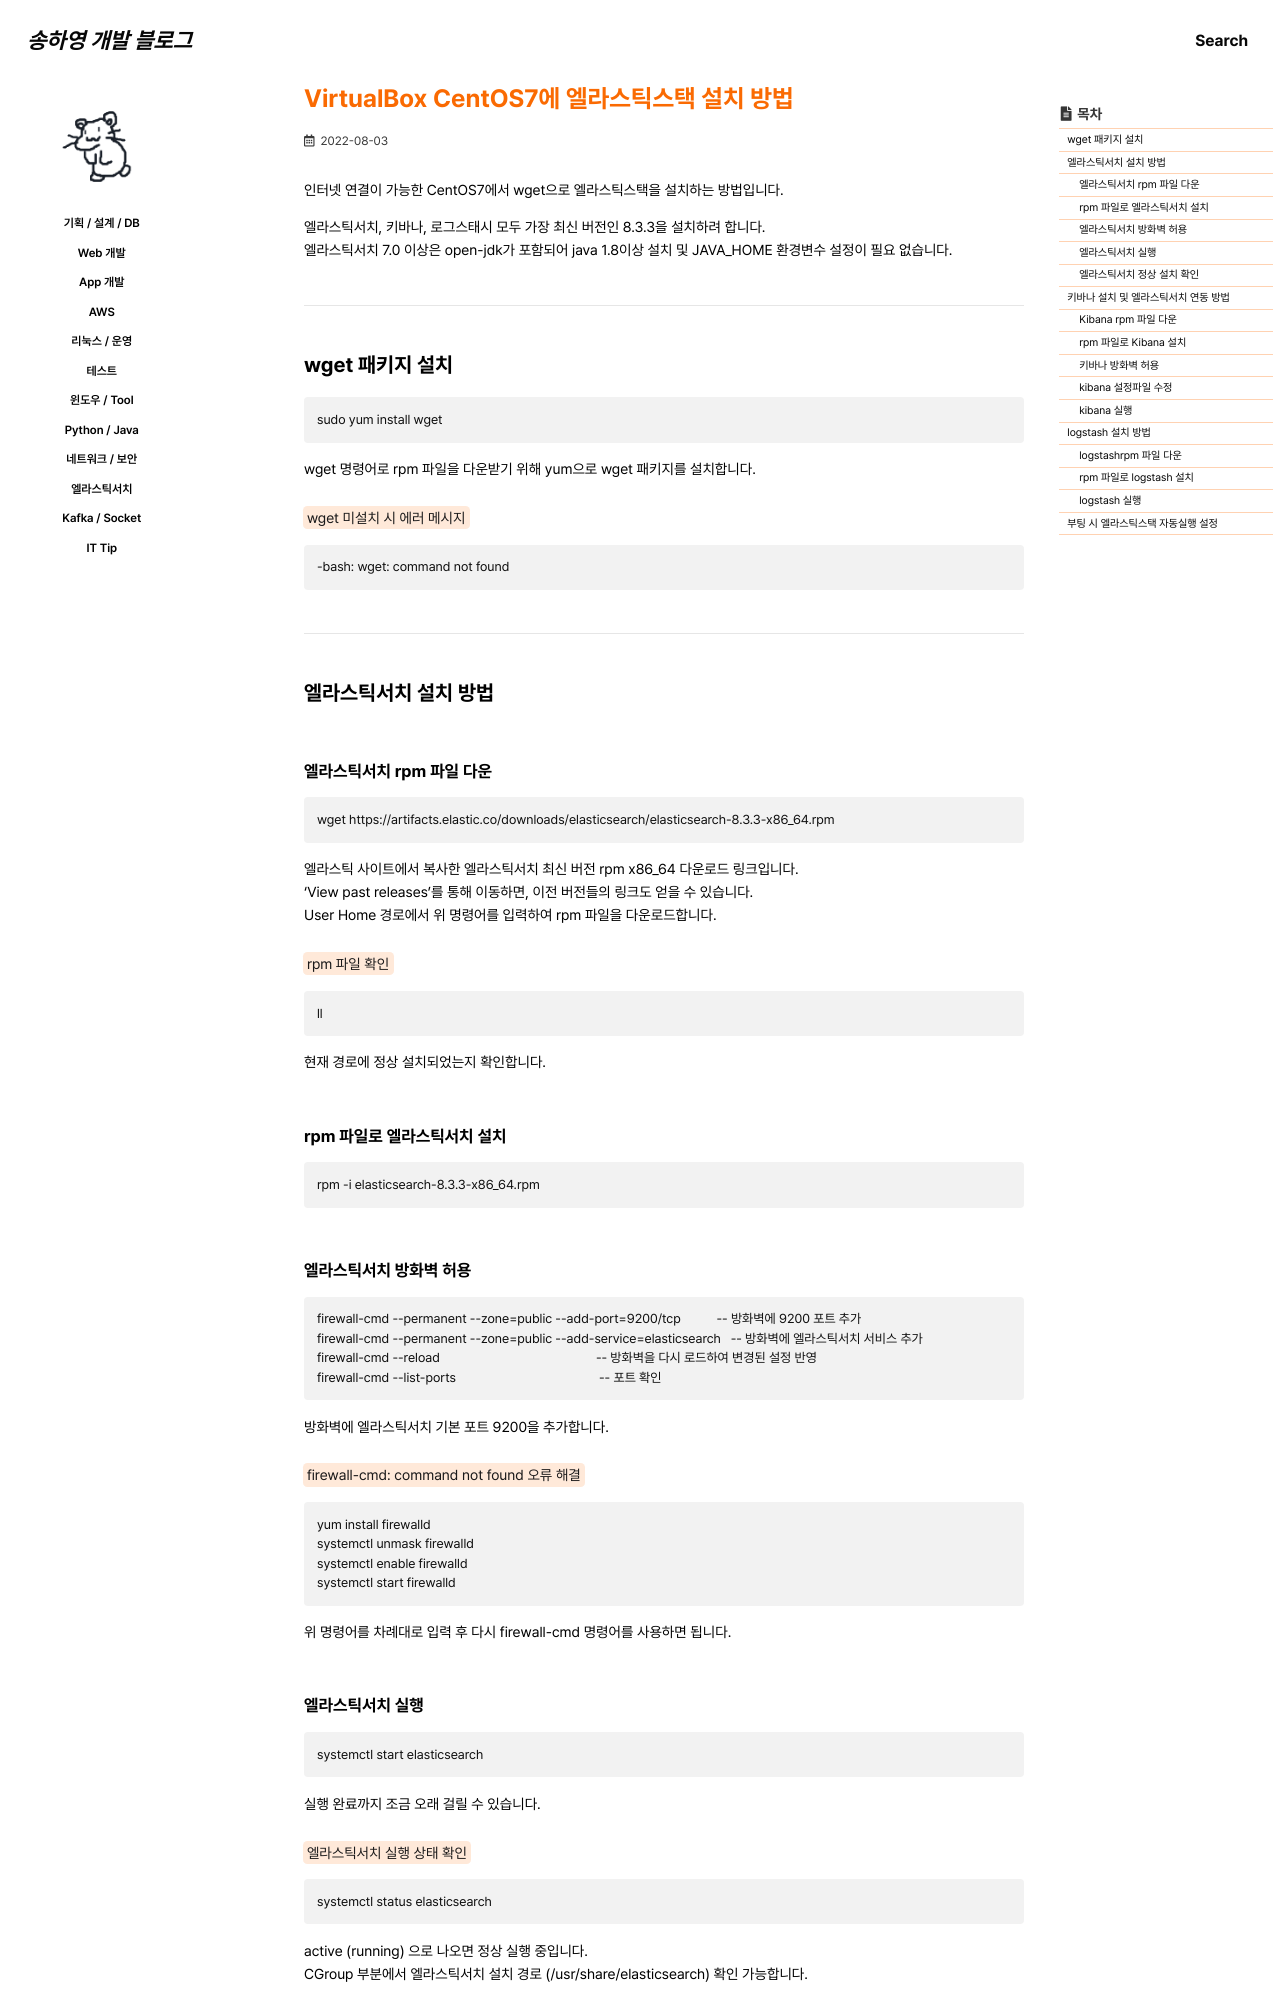

repository: 0songha0/0songha0.github.io · page: elk/2022-08-03-1.html · generator: jekyll

---
title: "VirtualBox CentOS7에 엘라스틱스택 설치 방법"
excerpt: ""

categories:
  - elk
tags:
  - []

permalink: /elk/2022-08-03-1

toc: true
toc_sticky: true

date: 2022-08-03
last_modified_at: 2022-08-03
---

인터넷 연결이 가능한 CentOS7에서 wget으로 엘라스틱스택을 설치하는 방법입니다.

엘라스틱서치, 키바나, 로그스태시 모두 가장 최신 버전인 8.3.3을 설치하려 합니다.  
엘라스틱서치 7.0 이상은 open-jdk가 포함되어 java 1.8이상 설치 및 JAVA_HOME 환경변수 설정이 필요 없습니다.

---

## wget 패키지 설치
```
sudo yum install wget
```
wget 명령어로 rpm 파일을 다운받기 위해 yum으로 wget 패키지를 설치합니다.

<mark>wget 미설치 시 에러 메시지</mark>
```
-bash: wget: command not found
```

---

## 엘라스틱서치 설치 방법

### 엘라스틱서치 rpm 파일 다운
```
wget https://artifacts.elastic.co/downloads/elasticsearch/elasticsearch-8.3.3-x86_64.rpm
```
엘라스틱 사이트에서 복사한 엘라스틱서치 최신 버전 rpm x86_64 다운로드 링크입니다.  
'View past releases'를 통해 이동하면, 이전 버전들의 링크도 얻을 수 있습니다.  
User Home 경로에서 위 명령어를 입력하여 rpm 파일을 다운로드합니다.

<mark>rpm 파일 확인</mark>
```
ll
```
현재 경로에 정상 설치되었는지 확인합니다.

### rpm 파일로 엘라스틱서치 설치
```
rpm -i elasticsearch-8.3.3-x86_64.rpm
```
